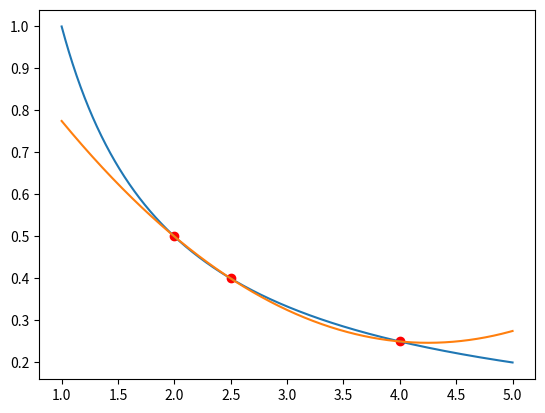

Source code (Python):
import numpy as np
from math import *
from sympy import *
import matplotlib.pyplot as plt

# Funcion que se va a utilizar
def func(x):
	return 1/x

# Obtener los puntos desde la consola
tamaño = 3
puntos = np.array([2, 2.5, 4])

#for i in range(tamaño):
#	texto = "\nIngresa el punto " + str(i) + ": "
#	puntos.append(float(input(texto)))


# Funcion para caluclar Ln,k
def L(nodos, k):
	res = 1
	x = Symbol('x')
	for i in range(len(nodos)):
		if (i != k):
			res *= (x - nodos[i]) / (nodos[k] - nodos[i])
	return res

# Funcion para obtener el polinomio interpolante de Lgrange
def polinomioLagrange(nodos, funcion):
	res = 0
	for k in range(len(nodos)):
		res += funcion(nodos[k]) * L(nodos, k)
	return simplify(res)


## Probando el codigo
polinomio = polinomioLagrange(puntos, func)
print(polinomio)

## Obtener puntos del polinomio
puntosFuncion = []
puntosLagrange = []
puntos2 = np.linspace(1, 5, 1000)
for i in range(len(puntos2)):
	puntosFuncion.append(func(puntos2[i]))
	puntosLagrange.append(polinomio.subs('x', puntos2[i]))

## Mostrar la grafica
y = func(puntos)
plt.plot(puntos, y, 'ro')
plt.plot(puntos2, puntosFuncion)
plt.plot(puntos2, puntosLagrange)
plt.show()
